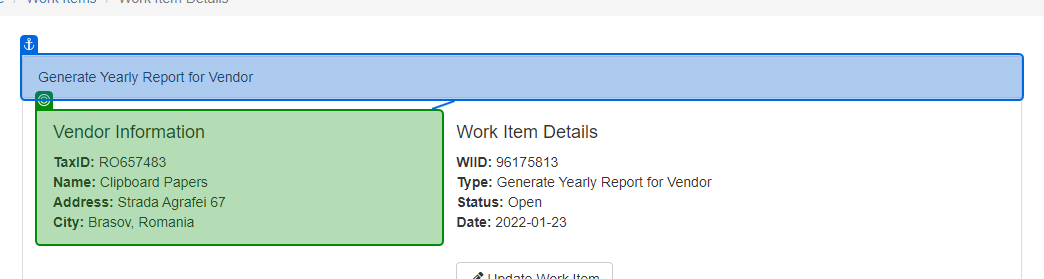
Task: Robotic Enterprise Framework
Workflow: ACME_GetClientDetails

Step 1: get-text from the element in window 'ACME System 1 - Work Items' (chrome.exe)
